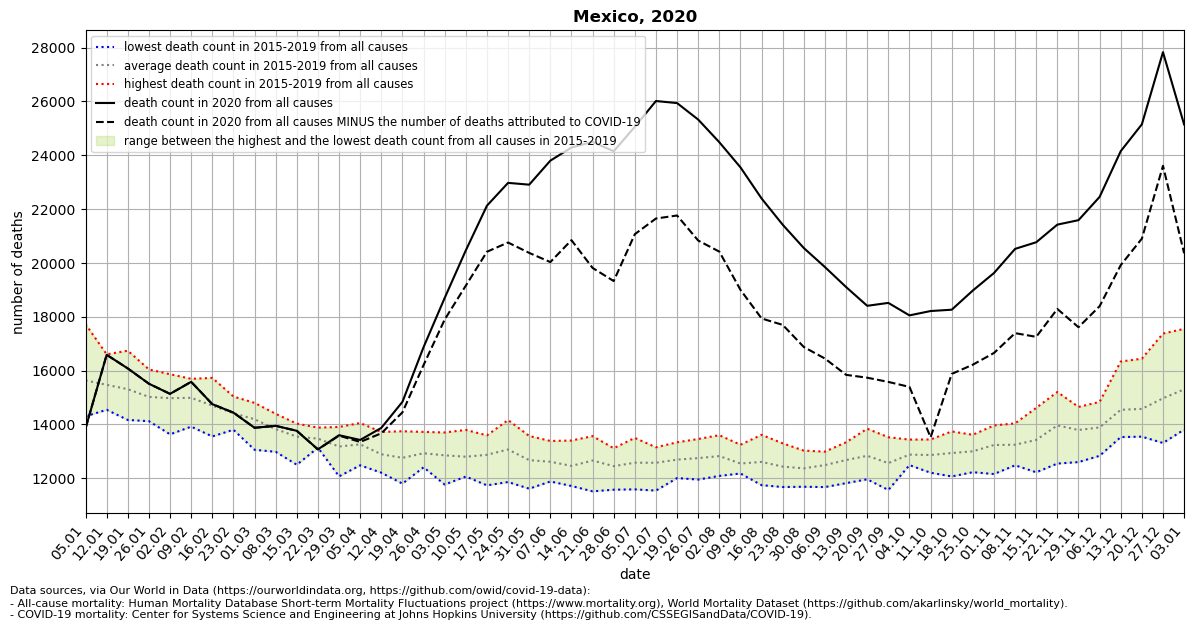

The file beside this chart, header and first rows:
location, date, time, time_unit, deaths_2010_all_ages, deaths_2011_all_ages, deaths_2012_all_ages, deaths_2013_all_ages, deaths_2014_all_ages, deaths_2015_all_ages, deaths_2016_all_ages, deaths_2017_all_ages, deaths_2018_all_ages, deaths_2019_all_ages, deaths_2020_all_ages, deaths_2021_all_ages, new_deaths, deaths_min, deaths_max, deaths_mean, deaths_noncovid
Mexico, 2020-01-05, 1, weekly, , , , , , 15101, 14299, 14312, 16721, 17723, 13850, , 0.0, 14299, 17723, 15631, 13850
Mexico, 2020-01-12, 2, weekly, , , , , , 15449, 14540, 14583, 16170, 16602, 16584, , 0.0, 14540, 16602, 15469, 16584
Mexico, 2020-01-19, 3, weekly, , , , , , 14820, 14557, 14163, 16738, 16252, 16077, , 0.0, 14163, 16738, 15306, 16077
Mexico, 2020-01-26, 4, weekly, , , , , , 14172, 14902, 14118, 16041, 15864, 15509, , 0.0, 14118, 16041, 15019, 15509
Mexico, 2020-02-02, 5, weekly, , , , , , 13628, 15160, 14444, 15770, 15862, 15132, , 0.0, 13628, 15862, 14973, 15132
Mexico, 2020-02-09, 6, weekly, , , , , , 13914, 15691, 14330, 15306, 15689, 15580, , 0.0, 13914, 15691, 14986, 15580
Mexico, 2020-02-16, 7, weekly, , , , , , 13550, 15725, 14165, 14588, 15445, 14750, , 0.0, 13550, 15725, 14695, 14750
Mexico, 2020-02-23, 8, weekly, , , , , , 13799, 15034, 14278, 14199, 14755, 14435, , 0.0, 13799, 15034, 14413, 14435
Mexico, 2020-03-01, 9, weekly, , , , , , 13054, 14797, 14456, 14001, 14639, 13872, , 0.0, 13054, 14797, 14189, 13872
Mexico, 2020-03-08, 10, weekly, , , , , , 12979, 14351, 13844, 13552, 14391, 13944, , 0.0, 12979, 14391, 13823, 13944
Mexico, 2020-03-15, 11, weekly, , , , , , 12498, 14025, 13948, 13497, 13749, 13759, , 0.0, 12498, 14025, 13543, 13759
Mexico, 2020-03-22, 12, weekly, , , , , , 13133, 13418, 13878, 13254, 13660, 13070, , 3.0, 13133, 13878, 13469, 13067
Mexico, 2020-03-29, 13, weekly, , , , , , 12066, 13411, 13307, 13191, 13903, 13596, , 17.0, 12066, 13903, 13176, 13579
Mexico, 2020-04-05, 14, weekly, , , , , , 12477, 12710, 13470, 13577, 14049, 13419, , 74.0, 12477, 14049, 13257, 13345
Mexico, 2020-04-12, 15, weekly, , , , , , 12202, 12422, 13210, 12888, 13718, 13868, , 202.0, 12202, 13718, 12888, 13666
Mexico, 2020-04-19, 16, weekly, , , , , , 11796, 11939, 13212, 13080, 13743, 14835, , 390.0, 11796, 13743, 12754, 14445
Mexico, 2020-04-26, 17, weekly, , , , , , 12403, 12481, 13363, 12657, 13718, 16868, , 665.0, 12403, 13718, 12924, 16203
Mexico, 2020-05-03, 18, weekly, , , , , , 11763, 12723, 13016, 13040, 13698, 18698, , 803.0, 11763, 13698, 12848, 17895
Mexico, 2020-05-10, 19, weekly, , , , , , 12059, 12478, 12868, 12784, 13792, 20465, , 1311, 12059, 13792, 12796, 19154
Mexico, 2020-05-17, 20, weekly, , , , , , 11732, 12483, 13361, 13172, 13590, 22126, , 1712, 11732, 13590, 12868, 20414
Mexico, 2020-05-24, 21, weekly, , , , , , 11856, 13019, 13165, 13125, 14160, 22974, , 2217, 11856, 14160, 13065, 20757
Mexico, 2020-05-31, 22, weekly, , , , , , 11608, 12222, 12510, 13567, 13438, 22907, , 2536, 11608, 13567, 12669, 20371
Mexico, 2020-06-07, 23, weekly, , , , , , 11876, 12011, 12753, 13025, 13382, 23799, , 3769, 11876, 13382, 12609, 20030
Mexico, 2020-06-14, 24, weekly, , , , , , 11709, 11994, 12724, 12451, 13398, 24287, , 3442, 11709, 13398, 12455, 20845
Mexico, 2020-06-21, 25, weekly, , , , , , 11510, 12117, 13154, 12932, 13562, 24497, , 4684, 11510, 13562, 12655, 19813
Mexico, 2020-06-28, 26, weekly, , , , , , 11571, 12203, 12736, 12610, 13111, 24148, , 4823, 11571, 13111, 12446, 19325
Mexico, 2020-07-05, 27, weekly, , , , , , 11583, 12439, 12502, 12845, 13496, 25058, , 3991, 11583, 13496, 12573, 21067
Mexico, 2020-07-12, 28, weekly, , , , , , 11538, 12241, 12822, 13114, 13146, 26016, , 4367, 11538, 13146, 12572, 21649
Mexico, 2020-07-19, 29, weekly, , , , , , 12003, 12316, 12512, 13334, 13276, 25939, , 4178, 12003, 13334, 12688, 21761
Mexico, 2020-07-26, 30, weekly, , , , , , 11947, 12141, 12923, 13455, 13256, 25326, , 4496, 11947, 13455, 12744, 20830
Mexico, 2020-08-02, 31, weekly, , , , , , 12083, 12456, 12967, 12997, 13596, 24484, , 4066, 12083, 13596, 12820, 20418
Mexico, 2020-08-09, 32, weekly, , , , , , 12237, 12173, 12464, 12602, 13242, 23551, , 4552, 12173, 13242, 12544, 18999
Mexico, 2020-08-16, 33, weekly, , , , , , 11739, 12261, 12638, 12767, 13610, 22394, , 4459, 11739, 13610, 12603, 17935
Mexico, 2020-08-23, 34, weekly, , , , , , 11670, 12245, 12432, 12503, 13293, 21418, , 3723, 11670, 13293, 12429, 17695
Mexico, 2020-08-30, 35, weekly, , , , , , 11680, 12137, 12172, 12811, 13023, 20551, , 3678, 11680, 13023, 12365, 16873
Mexico, 2020-09-06, 36, weekly, , , , , , 11668, 12285, 12933, 12556, 12986, 19844, , 3400, 11668, 12986, 12486, 16444
Mexico, 2020-09-13, 37, weekly, , , , , , 11814, 12491, 13333, 12780, 12943, 19102, , 3263, 11814, 13333, 12672, 15839
Mexico, 2020-09-20, 38, weekly, , , , , , 11957, 12203, 13164, 12994, 13838, 18405, , 2672, 11957, 13838, 12831, 15733
Mexico, 2020-09-27, 39, weekly, , , , , , 11560, 12300, 12604, 12807, 13521, 18513, , 2937, 11560, 13521, 12558, 15576
Mexico, 2020-10-04, 40, weekly, , , , , , 12484, 12500, 13026, 12931, 13433, 18049, , 2658, 12484, 13433, 12875, 15391
Mexico, 2020-10-11, 41, weekly, , , , , , 12397, 12201, 13031, 13232, 13438, 18211, , 4693, 12201, 13438, 12860, 13518
Mexico, 2020-10-18, 42, weekly, , , , , , 12063, 12365, 13390, 13115, 13736, 18260, , 2386, 12063, 13736, 12934, 15874
Mexico, 2020-10-25, 43, weekly, , , , , , 12221, 12506, 13216, 13435, 13611, 18974, , 2757, 12221, 13611, 12998, 16217
Mexico, 2020-11-01, 44, weekly, , , , , , 12153, 12735, 13538, 13772, 13959, 19623, , 2971, 12153, 13959, 13231, 16652
Mexico, 2020-11-08, 45, weekly, , , , , , 12543, 12478, 13258, 13897, 14035, 20521, , 3132, 12478, 14035, 13242, 17389
Mexico, 2020-11-15, 46, weekly, , , , , , 12217, 12837, 13197, 14612, 14238, 20767, , 3515, 12217, 14612, 13420, 17252
Mexico, 2020-11-22, 47, weekly, , , , , , 12542, 13616, 13584, 15202, 14855, 21422, , 3134, 12542, 15202, 13960, 18288
Mexico, 2020-11-29, 48, weekly, , , , , , 12597, 13678, 14233, 14647, 13793, 21588, , 3979, 12597, 14647, 13790, 17609
Mexico, 2020-12-06, 49, weekly, , , , , , 12830, 13396, 14470, 14833, 13894, 22452, , 4062, 12830, 14833, 13885, 18390
Mexico, 2020-12-13, 50, weekly, , , , , , 13526, 13697, 16334, 15216, 13926, 24152, , 4236, 13526, 16334, 14540, 19916
Mexico, 2020-12-20, 51, weekly, , , , , , 13542, 13784, 15557, 16440, 13545, 25150, , 4249, 13542, 16440, 14574, 20901
Mexico, 2020-12-27, 52, weekly, , , , , , 14351, 14313, 15492, 17373, 13307, 27831, , 4224, 13307, 17373, 14967, 23607
Mexico, 2021-01-03, 53, weekly, , , , , , , , , , , 25144, , 4787, 13803, 17548, 15299, 20357
